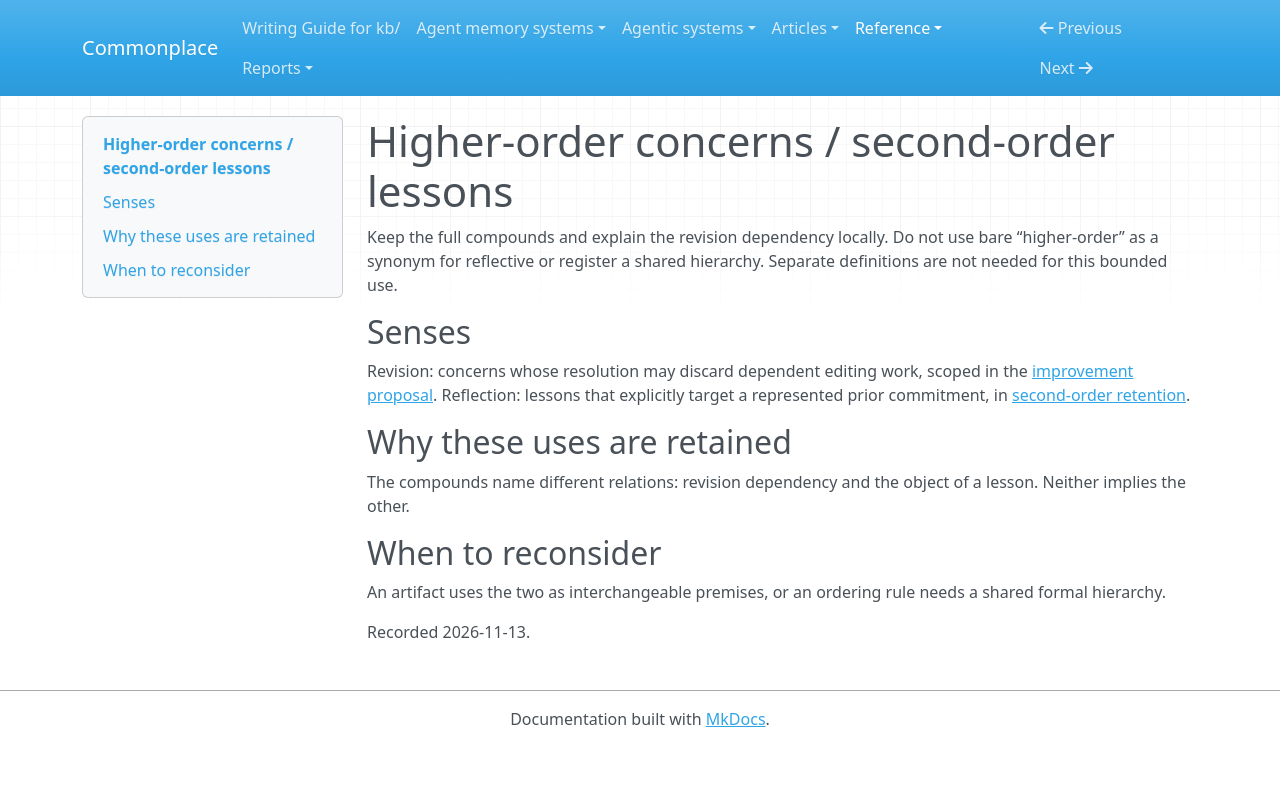

repository: zby/commonplace · page: reference/vocabulary-collisions/higher-order-concerns-second-order-lessons/index.html · generator: mkdocs

---
description: "Writing decision for higher-order concerns / second-order lessons where these uses meet: revision dependencies and reflection on prior commitments."
type: types/note.md
---

# Higher-order concerns / second-order lessons

Keep the full compounds and explain the revision dependency locally. Do not use bare “higher-order” as a synonym for reflective or register a shared hierarchy. Separate definitions are not needed for this bounded use.

## Senses

Revision: concerns whose resolution may discard dependent editing work, scoped in the [improvement proposal](../proposals/one-improvement-procedure-over-atomic-instructions.md). Reflection: lessons that explicitly target a represented prior commitment, in [second-order retention](../../theory/reflection-makes-retained-lessons-second-order.md).

## Why these uses are retained

The compounds name different relations: revision dependency and the object of a lesson. Neither implies the other.

## When to reconsider

An artifact uses the two as interchangeable premises, or an ordering rule needs a shared formal hierarchy.

Recorded 2026-11-13.
